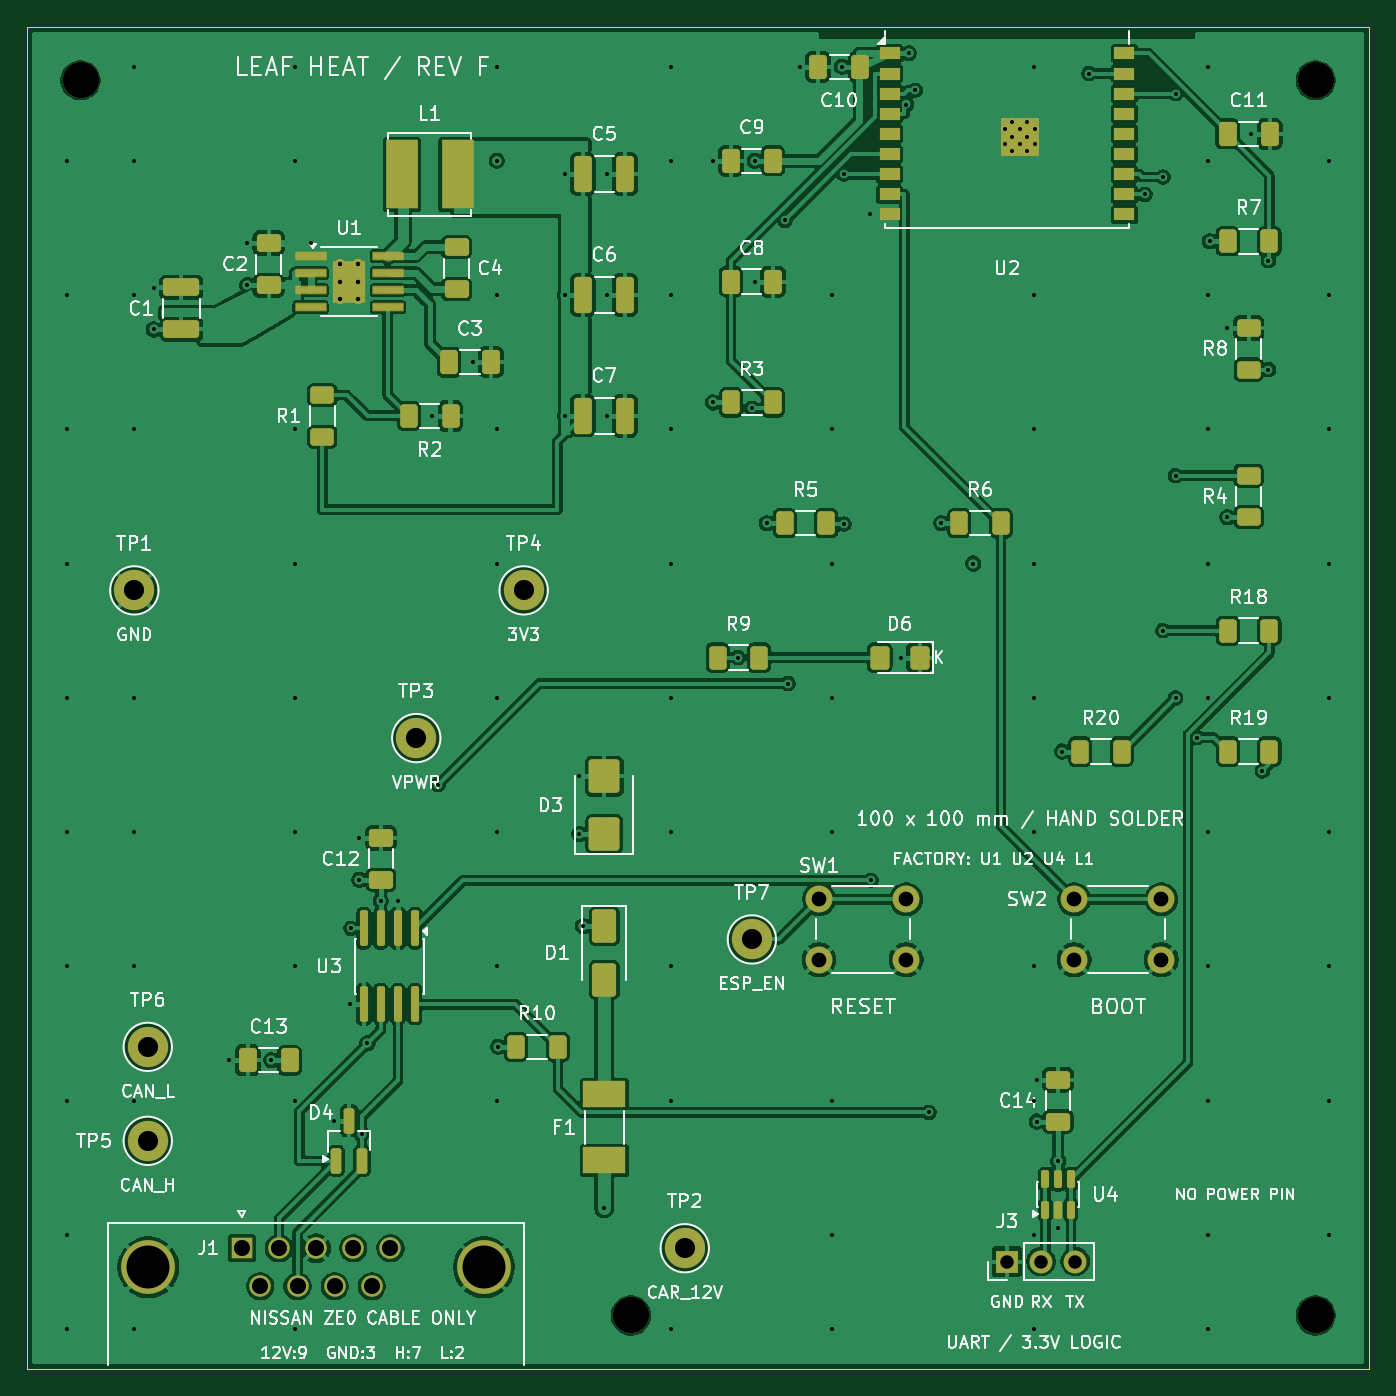
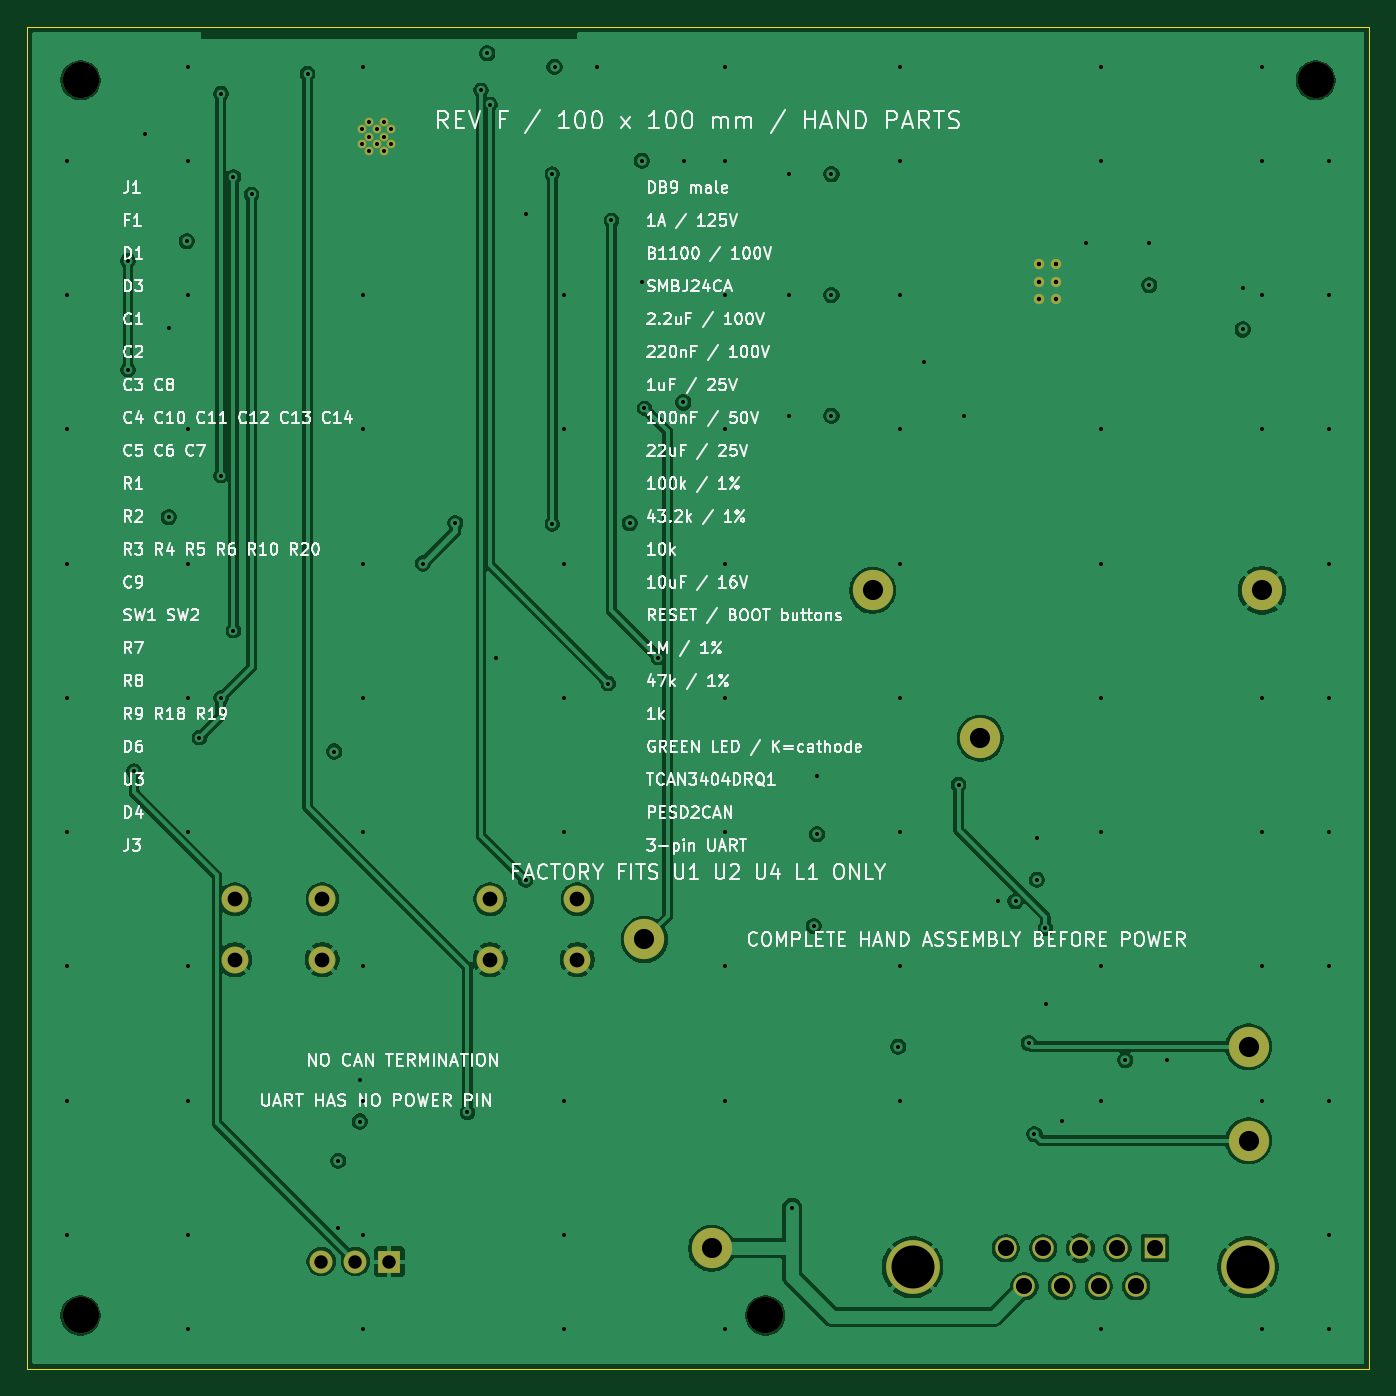
Circuit board: 11 layer files. Board 100.0 x 100.0 mm.
- bottom_copper: leaf-heat-v6-B_Cu.gbl (95791 bytes)
- bottom_mask: leaf-heat-v6-B_Mask.gbs (2201 bytes)
- paste: leaf-heat-v6-B_Paste.gbp (454 bytes)
- bottom_silk: leaf-heat-v6-B_Silkscreen.gbo (157209 bytes)
- outline: leaf-heat-v6-Edge_Cuts.gm1 (620 bytes)
- top_copper: leaf-heat-v6-F_Cu.gtl (326153 bytes)
- top_mask: leaf-heat-v6-F_Mask.gts (7777 bytes)
- paste: leaf-heat-v6-F_Paste.gtp (2354 bytes)
- top_silk: leaf-heat-v6-F_Silkscreen.gto (124649 bytes)
- drill: leaf-heat-v6-NPTH.drl (369 bytes)
- drill: leaf-heat-v6-PTH.drl (3120 bytes)

=== bottom_copper: leaf-heat-v6-B_Cu.gbl (95791 bytes, source omitted) ===
=== bottom_mask: leaf-heat-v6-B_Mask.gbs ===
%TF.GenerationSoftware,KiCad,Pcbnew,10.0.6*%
%TF.CreationDate,2026-09-12T22:12:16+02:00*%
%TF.ProjectId,leaf-heat-v6,6c656166-2d68-4656-9174-2d76362e6b69,F*%
%TF.SameCoordinates,Original*%
%TF.FileFunction,Soldermask,Bot*%
%TF.FilePolarity,Negative*%
%FSLAX46Y46*%
G04 Gerber Fmt 4.6, Leading zero omitted, Abs format (unit mm)*
G04 Created by KiCad (PCBNEW 10.0.6) date 2026-09-12 22:12:16*
%MOMM*%
%LPD*%
G01*
G04 APERTURE LIST*
%ADD10C,2.000000*%
%ADD11C,0.650000*%
%ADD12C,3.000000*%
%ADD13R,1.600000X1.600000*%
%ADD14C,1.600000*%
%ADD15C,4.000000*%
%ADD16C,2.700000*%
%ADD17C,0.770000*%
%ADD18R,1.700000X1.700000*%
%ADD19C,1.700000*%
G04 APERTURE END LIST*
D10*
%TO.C,SW2*%
X78000000Y35000000D03*
X84500000Y35000000D03*
X78000000Y30500000D03*
X84500000Y30500000D03*
%TD*%
D11*
%TO.C,U2*%
X72860000Y92350000D03*
X72860000Y91250000D03*
X73410000Y92900000D03*
X73410000Y91800000D03*
X73410000Y90700000D03*
X73960000Y92350000D03*
X73960000Y91250000D03*
X74510000Y92900000D03*
X74510000Y91800000D03*
X74510000Y90700000D03*
X75060000Y92350000D03*
X75060000Y91250000D03*
%TD*%
D12*
%TO.C,TP4*%
X37000000Y58000000D03*
%TD*%
D13*
%TO.C,J1*%
X16000000Y9000000D03*
D14*
X18770000Y9000000D03*
X21540000Y9000000D03*
X24310000Y9000000D03*
X27080000Y9000000D03*
X17385000Y6160000D03*
X20155000Y6160000D03*
X22925000Y6160000D03*
X25695000Y6160000D03*
D15*
X9045001Y7580000D03*
X34035000Y7580000D03*
%TD*%
D16*
%TO.C,H1*%
X4000000Y96000000D03*
%TD*%
D10*
%TO.C,SW1*%
X59000000Y35000000D03*
X65500000Y35000000D03*
X59000000Y30500000D03*
X65500000Y30500000D03*
%TD*%
D12*
%TO.C,TP1*%
X8000000Y58000000D03*
%TD*%
%TO.C,TP2*%
X49000000Y9000000D03*
%TD*%
%TO.C,TP5*%
X9000000Y17000000D03*
%TD*%
D16*
%TO.C,H3*%
X45000000Y4000000D03*
%TD*%
D12*
%TO.C,TP7*%
X54000000Y32000000D03*
%TD*%
D17*
%TO.C,U1*%
X23350000Y82300000D03*
X23350000Y81000000D03*
X23350000Y79700000D03*
X24650000Y82300000D03*
X24650000Y81000000D03*
X24650000Y79700000D03*
%TD*%
D16*
%TO.C,H2*%
X96000000Y96000000D03*
%TD*%
%TO.C,H4*%
X96000000Y4000000D03*
%TD*%
D12*
%TO.C,TP6*%
X9000000Y24000000D03*
%TD*%
D18*
%TO.C,J3*%
X73000000Y8000000D03*
D19*
X75540000Y8000000D03*
X78080000Y8000000D03*
%TD*%
D12*
%TO.C,TP3*%
X29000000Y47000000D03*
%TD*%
M02*

=== paste: leaf-heat-v6-B_Paste.gbp ===
%TF.GenerationSoftware,KiCad,Pcbnew,10.0.6*%
%TF.CreationDate,2026-09-12T22:12:16+02:00*%
%TF.ProjectId,leaf-heat-v6,6c656166-2d68-4656-9174-2d76362e6b69,F*%
%TF.SameCoordinates,Original*%
%TF.FileFunction,Paste,Bot*%
%TF.FilePolarity,Positive*%
%FSLAX46Y46*%
G04 Gerber Fmt 4.6, Leading zero omitted, Abs format (unit mm)*
G04 Created by KiCad (PCBNEW 10.0.6) date 2026-09-12 22:12:16*
%MOMM*%
%LPD*%
G01*
G04 APERTURE LIST*
G04 APERTURE END LIST*
M02*

=== bottom_silk: leaf-heat-v6-B_Silkscreen.gbo (157209 bytes, source omitted) ===
=== outline: leaf-heat-v6-Edge_Cuts.gm1 ===
%TF.GenerationSoftware,KiCad,Pcbnew,10.0.6*%
%TF.CreationDate,2026-09-12T22:12:16+02:00*%
%TF.ProjectId,leaf-heat-v6,6c656166-2d68-4656-9174-2d76362e6b69,F*%
%TF.SameCoordinates,Original*%
%TF.FileFunction,Profile,NP*%
%FSLAX46Y46*%
G04 Gerber Fmt 4.6, Leading zero omitted, Abs format (unit mm)*
G04 Created by KiCad (PCBNEW 10.0.6) date 2026-09-12 22:12:16*
%MOMM*%
%LPD*%
G01*
G04 APERTURE LIST*
%TA.AperFunction,Profile*%
%ADD10C,0.050000*%
%TD*%
G04 APERTURE END LIST*
D10*
X0Y100000000D02*
X100000000Y100000000D01*
X0Y0D02*
X0Y100000000D01*
X100000000Y100000000D02*
X100000000Y0D01*
X100000000Y0D02*
X0Y0D01*
M02*

=== top_copper: leaf-heat-v6-F_Cu.gtl (326153 bytes, source omitted) ===
=== top_mask: leaf-heat-v6-F_Mask.gts (7777 bytes, source omitted) ===
=== paste: leaf-heat-v6-F_Paste.gtp (2354 bytes, source withheld) ===
=== top_silk: leaf-heat-v6-F_Silkscreen.gto (124649 bytes, source omitted) ===
=== drill: leaf-heat-v6-NPTH.drl ===
M48
; DRILL file KiCad 10.0.6 date 2026-09-12T22:12:17
; FORMAT={-:-/ absolute / metric / decimal}
; #@! TF.CreationDate,2026-09-12T22:12:17+02:00
; #@! TF.GenerationSoftware,Kicad,Pcbnew,10.0.6
; #@! TF.FileFunction,NonPlated,1,4,NPTH
FMAT,2
METRIC
; #@! TA.AperFunction,NonPlated,NPTH,ComponentDrill
T1C2.700
%
G90
G05
T1
X4.0Y96.0
X45.0Y4.0
X96.0Y96.0
X96.0Y4.0
M30

=== drill: leaf-heat-v6-PTH.drl ===
M48
; DRILL file KiCad 10.0.6 date 2026-09-12T22:12:17
; FORMAT={-:-/ absolute / metric / decimal}
; #@! TF.CreationDate,2026-09-12T22:12:17+02:00
; #@! TF.GenerationSoftware,Kicad,Pcbnew,10.0.6
; #@! TF.FileFunction,Plated,1,4,PTH
FMAT,2
METRIC
; #@! TA.AperFunction,Plated,PTH,ViaDrill
T1C0.300
; #@! TA.AperFunction,Plated,PTH,ComponentDrill
T2C0.300
; #@! TA.AperFunction,Plated,PTH,ComponentDrill
T3C0.330
; #@! TA.AperFunction,Plated,PTH,ComponentDrill
T4C1.000
; #@! TA.AperFunction,Plated,PTH,ComponentDrill
T5C1.100
; #@! TA.AperFunction,Plated,PTH,ComponentDrill
T6C1.200
; #@! TA.AperFunction,Plated,PTH,ComponentDrill
T7C1.500
; #@! TA.AperFunction,Plated,PTH,ComponentDrill
T8C3.200
%
G90
G05
T1
X3.0Y90.0
X3.0Y80.0
X3.0Y70.0
X3.0Y60.0
X3.0Y50.0
X3.0Y40.0
X3.0Y30.0
X3.0Y20.0
X3.0Y10.0
X3.0Y3.0
X8.0Y97.0
X8.0Y90.0
X8.0Y80.0
X8.0Y70.0
X8.0Y50.0
X8.0Y40.0
X8.0Y30.0
X8.0Y20.0
X8.0Y3.0
X9.45Y80.562
X9.45Y77.438
X15.075Y23.0
X16.4Y83.862
X16.4Y80.737
X18.2Y23.0
X20.0Y97.0
X20.0Y90.0
X20.0Y70.0
X20.0Y60.0
X20.0Y50.0
X20.0Y40.0
X20.0Y30.0
X20.0Y20.0
X20.0Y3.0
X21.125Y83.855
X22.9Y18.5
X24.095Y27.175
X24.142Y32.825
X24.765Y39.562
X24.765Y36.438
X24.95Y17.5
X25.365Y24.265
X26.365Y34.85
X27.635Y34.85
X30.2Y71.0
X30.607Y43.536
X33.2Y75.0
X35.0Y97.0
X35.0Y90.0
X35.0Y80.0
X35.0Y70.0
X35.0Y60.0
X35.0Y50.0
X35.0Y40.0
X35.0Y30.0
X35.0Y20.0
X35.1Y24.0
X40.075Y89.0
X40.075Y80.0
X40.075Y71.0
X41.15Y44.15
X41.15Y39.85
X41.4Y33.0
X43.0Y12.0
X43.2Y89.0
X43.2Y80.0
X43.2Y71.0
X48.0Y97.0
X48.0Y90.0
X48.0Y80.0
X48.0Y70.0
X48.0Y60.0
X48.0Y50.0
X48.0Y40.0
X48.0Y30.0
X48.0Y20.0
X48.0Y3.0
X51.075Y90.0
X51.1Y72.0
X52.958Y53.0
X54.0Y71.567
X54.2Y90.0
X54.2Y81.0
X55.1Y63.0
X56.465Y85.556
X56.695Y51.061
X57.575Y97.0
X60.0Y80.0
X60.0Y70.0
X60.0Y60.0
X60.0Y50.0
X60.0Y40.0
X60.0Y20.0
X60.0Y10.0
X60.0Y3.0
X60.7Y97.0
X60.87Y89.0
X60.87Y62.93
X62.8Y86.0
X62.857Y36.409
X65.075Y53.0
X65.506Y94.193
X65.7Y98.0
X66.183Y95.253
X67.189Y19.115
X68.1Y63.0
X70.5Y60.0
X75.0Y97.0
X75.0Y80.0
X75.0Y70.0
X75.0Y60.0
X75.0Y50.0
X75.0Y40.0
X75.0Y30.0
X75.0Y20.0
X75.0Y10.0
X75.0Y3.0
X75.21Y21.562
X75.21Y18.438
X76.81Y15.5
X76.81Y10.5
X77.1Y46.0
X79.091Y96.5
X83.27Y87.5
X84.623Y88.788
X84.623Y55.0
X85.556Y95.0
X85.556Y66.55
X85.556Y50.001
X87.153Y47.036
X88.0Y97.0
X88.0Y90.0
X88.0Y80.0
X88.0Y70.0
X88.0Y60.0
X88.0Y50.0
X88.0Y40.0
X88.0Y30.0
X88.0Y20.0
X88.0Y10.0
X88.0Y3.0
X88.1Y84.0
X89.425Y77.55
X89.425Y63.45
X91.2Y92.0
X92.021Y44.539
X92.468Y82.569
X92.468Y74.45
X97.0Y90.0
X97.0Y80.0
X97.0Y70.0
X97.0Y60.0
X97.0Y50.0
X97.0Y40.0
X97.0Y30.0
X97.0Y20.0
X97.0Y10.0
T2
X72.86Y92.35
X72.86Y91.25
X73.41Y92.9
X73.41Y91.8
X73.41Y90.7
X73.96Y92.35
X73.96Y91.25
X74.51Y92.9
X74.51Y91.8
X74.51Y90.7
X75.06Y92.35
X75.06Y91.25
T3
X23.35Y82.3
X23.35Y81.0
X23.35Y79.7
X24.65Y82.3
X24.65Y81.0
X24.65Y79.7
T4
X73.0Y8.0
X75.54Y8.0
X78.08Y8.0
T5
X59.0Y35.0
X59.0Y30.5
X65.5Y35.0
X65.5Y30.5
X78.0Y35.0
X78.0Y30.5
X84.5Y35.0
X84.5Y30.5
T6
X16.0Y9.0
X17.385Y6.16
X18.77Y9.0
X20.155Y6.16
X21.54Y9.0
X22.925Y6.16
X24.31Y9.0
X25.695Y6.16
X27.08Y9.0
T7
X8.0Y58.0
X9.0Y24.0
X9.0Y17.0
X29.0Y47.0
X37.0Y58.0
X49.0Y9.0
X54.0Y32.0
T8
X9.045Y7.58
X34.035Y7.58
M30
